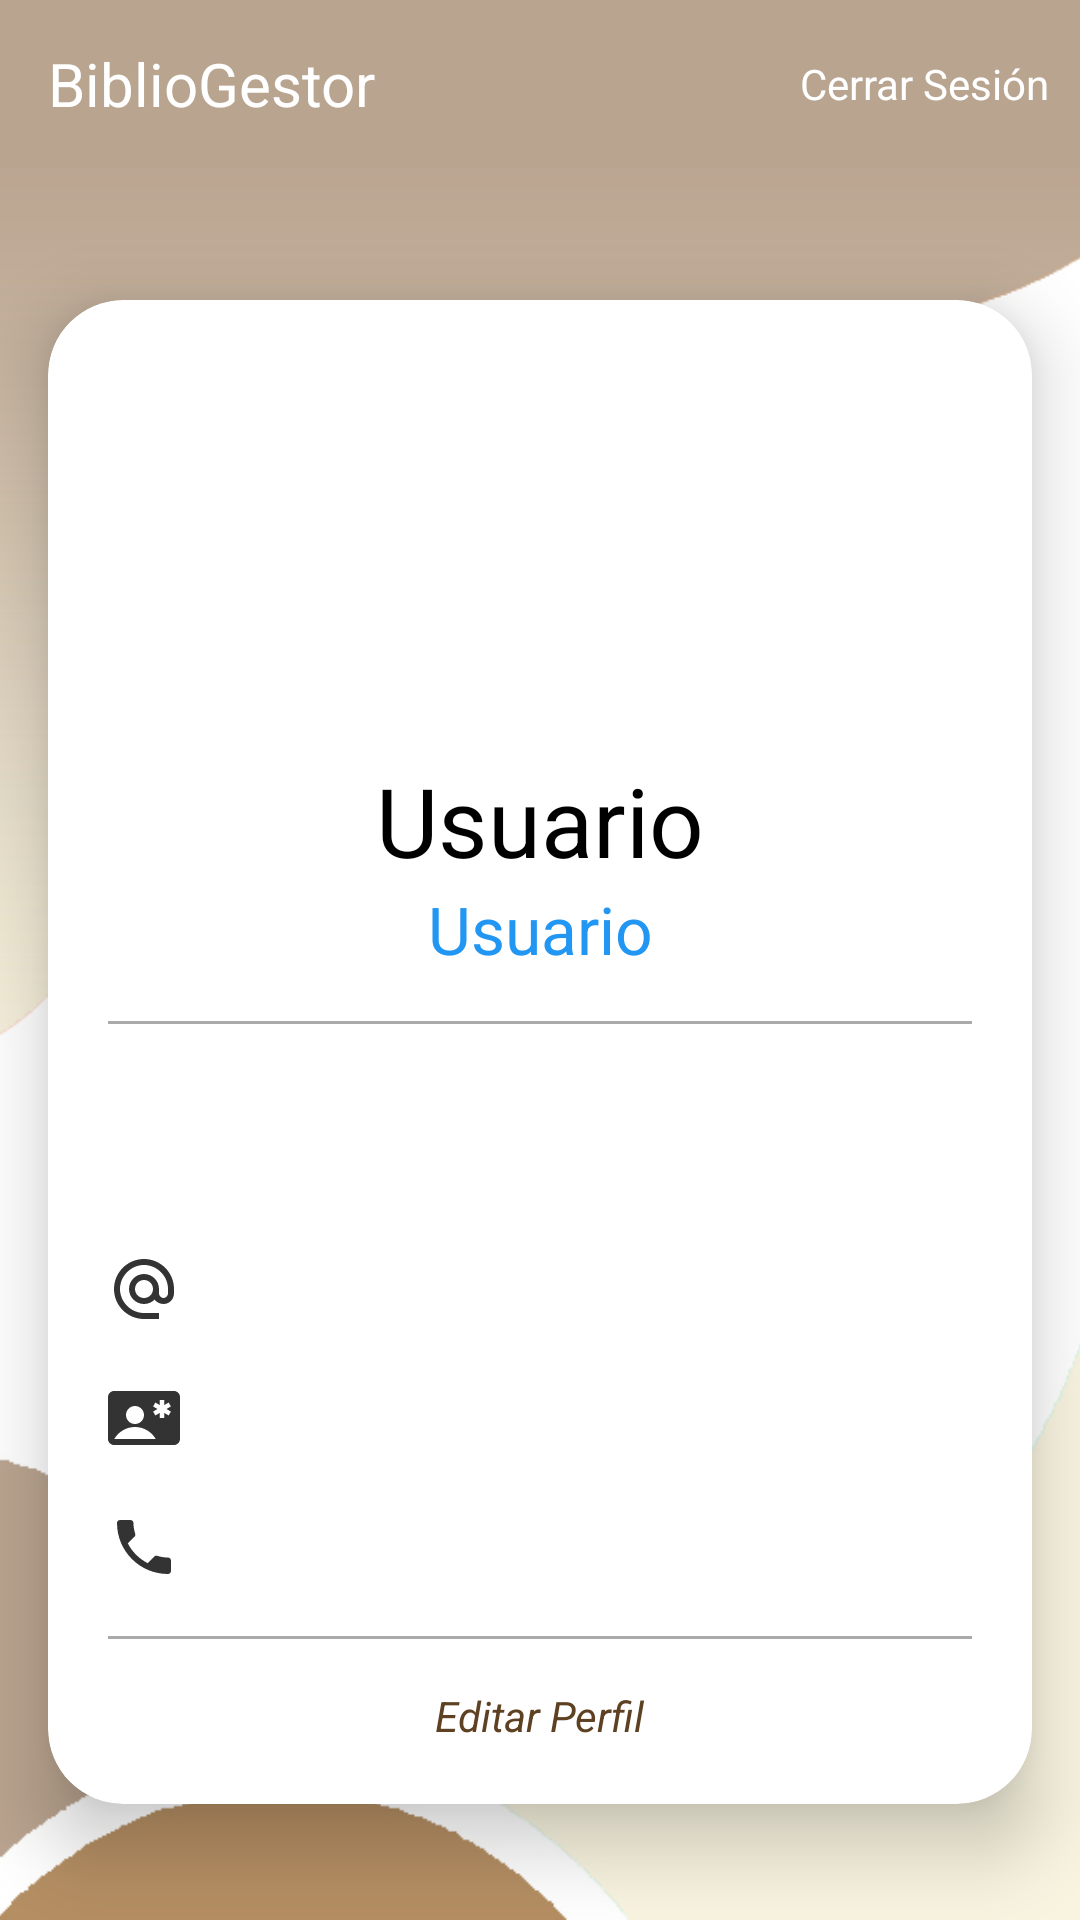

Android layout source for this screen:
<!-- AndroidManifest.xml: application theme AppTheme -->
<!-- res/layout/fragment_perfil.xml -->
<?xml version="1.0" encoding="utf-8"?>
<FrameLayout xmlns:android="http://schemas.android.com/apk/res/android"
    xmlns:tools="http://schemas.android.com/tools"
    android:layout_width="match_parent"
    android:layout_height="match_parent"
    xmlns:app="http://schemas.android.com/apk/res-auto"
    android:background="@color/crema"
    tools:context=".Controlador.Perfil">

    
    <ImageView
        android:id="@+id/background_image"
        android:layout_width="match_parent"
        android:layout_height="match_parent"
        android:scaleType="centerCrop"
        android:src="@drawable/bg"

        app:layout_constraintTop_toTopOf="parent"
        app:layout_constraintStart_toStartOf="parent"
        app:layout_constraintEnd_toEndOf="parent"
        app:layout_constraintBottom_toBottomOf="parent" />

    <androidx.appcompat.widget.Toolbar
        android:id="@+id/toolbar"
        android:layout_width="match_parent"
        android:layout_height="?attr/actionBarSize"
        android:background="@color/color_principal"
        app:title="BiblioGestor"
        app:titleTextColor="@color/white"
        app:layout_constraintTop_toTopOf="parent"
        app:layout_constraintStart_toStartOf="parent"
        app:layout_constraintEnd_toEndOf="parent" >

        <TextView
            android:id="@+id/toolbar_title_text"
            android:layout_width="wrap_content"
            android:layout_height="wrap_content"
            android:text="BiblioGestor"
            android:textColor="@color/white"
            android:textSize="20sp"
            />

        
        <RelativeLayout
            android:id="@+id/btn_perfil"
            android:layout_width="match_parent"
            android:layout_height="match_parent">

            
            <TextView
                android:id="@+id/btn_logout"
                android:layout_width="wrap_content"
                android:layout_height="wrap_content"
                android:text="Cerrar Sesión"
                android:textColor="@color/white"
                android:layout_centerVertical="true"
                android:layout_alignParentEnd="true"
                android:layout_marginEnd="10dp" />

            
            <ImageView
                android:id="@+id/anadirlibro2"
                android:layout_width="wrap_content"
                android:layout_height="wrap_content"
                android:src="@drawable/ic_logout"
                app:tint="@color/white"
                android:layout_centerVertical="true"
                android:layout_toStartOf="@id/btn_logout"
                android:layout_marginEnd="3dp" />
        </RelativeLayout>
    </androidx.appcompat.widget.Toolbar>
    
    <androidx.cardview.widget.CardView
        android:layout_width="match_parent"
        android:layout_height="wrap_content"
        android:layout_marginTop="100dp"
        android:layout_marginStart="16dp"
        android:layout_marginEnd="16dp"
        android:layout_marginBottom="16dp"
        android:padding="16dp"
        app:cardCornerRadius="25dp"
        app:cardElevation="15dp"
        app:layout_constraintTop_toBottomOf="@id/toolbar"
        app:layout_constraintBottom_toBottomOf="parent"
        >

        <LinearLayout
            android:layout_width="match_parent"
            android:layout_height="wrap_content"
            android:orientation="vertical"
            android:padding="20dp">

            <ImageView
                android:id="@+id/imageViewPerfil"
                android:layout_width="100dp"
                android:layout_height="100dp"
                android:layout_gravity="center"
                android:layout_marginTop="16dp"
                android:layout_marginBottom="16dp"
                android:scaleType="centerCrop" />

            <TextView
                android:id="@+id/textViewUsuario"
                android:layout_width="match_parent"
                android:layout_height="wrap_content"
                android:gravity="center"
                android:text="Usuario"
                android:textColor="@color/black"
                android:textSize="32dp" />

            <TextView
                android:id="@+id/textViewTipoUsuario"
                android:layout_width="match_parent"
                android:layout_height="wrap_content"
                android:gravity="center"
                android:text="Usuario"
                android:textColor="@color/titulo"
                android:textSize="22dp" />


            <View
                android:layout_width="match_parent"
                android:layout_height="1dp"
                android:layout_marginTop="16dp"
                android:layout_marginBottom="16dp"
                android:background="@android:color/darker_gray" />

            <TextView
                android:id="@+id/textViewNombre"
                android:layout_width="wrap_content"
                android:layout_height="wrap_content"
                android:layout_marginTop="16dp"
                android:drawableStart="@drawable/ic_user"
                android:drawablePadding="8dp"
                android:textColor="@color/black"
                android:textSize="20sp" />


            <TextView
                android:id="@+id/textViewCorreo"
                android:layout_width="wrap_content"
                android:layout_height="wrap_content"
                android:layout_marginTop="16dp"
                android:drawableStart="@drawable/ic_mail"
                android:drawablePadding="8dp"
                android:textColor="@color/black"
                android:textSize="20sp" />

            <TextView
                android:id="@+id/textViewDNI"
                android:layout_width="wrap_content"
                android:layout_height="wrap_content"
                android:layout_marginTop="16dp"
                android:drawableStart="@drawable/ic_dni"
                android:drawablePadding="8dp"
                android:textColor="@color/black"
                android:textSize="20sp" />

            <TextView
                android:id="@+id/textViewTelefono"
                android:layout_width="wrap_content"
                android:layout_height="wrap_content"
                android:layout_marginTop="16dp"
                android:drawableStart="@drawable/ic_tlf"
                android:drawablePadding="8dp"
                android:textColor="@color/black"
                android:textSize="20sp" />

            <View
                android:layout_width="match_parent"
                android:layout_height="1dp"
                android:layout_marginTop="16dp"
                android:layout_marginBottom="16dp"
                android:background="@android:color/darker_gray" />

            <TextView
                android:id="@+id/enl_editar_prefil"
                android:layout_width="wrap_content"
                android:layout_height="wrap_content"
                android:layout_gravity="center"
                android:text="Editar Perfil"
                android:textColor="@color/enlace"
                android:textStyle="italic" />
        </LinearLayout>


    </androidx.cardview.widget.CardView>

</FrameLayout>
<!-- resources referenced by this layout -->
<resources>
  <color name="black">#FF000000</color>
  <color name="color_principal">#B8A48F</color>
  <color name="crema">#f9f4e0</color>
  <color name="enlace">#5E4122</color>
  <color name="titulo">#2196F3</color>
  <color name="white">#FFFFFFFF</color>
  <!-- drawable bg: jpg bitmap (drawable, 49114 bytes) -->
  <!-- drawable ic_dni (drawable-anydpi) -->
  <vector xmlns:android="http://schemas.android.com/apk/res/android"
      android:width="24dp"
      android:height="24dp"
      android:viewportWidth="24"
      android:viewportHeight="24"
      android:tint="#000000"
      android:alpha="0.8">
    <path
        android:fillColor="@android:color/white"
        android:pathData="M22,3H2C0.9,3 0,3.9 0,5v14c0,1.1 0.9,2 2,2h20c1.1,0 1.99,-0.9 1.99,-2L24,5C24,3.9 23.1,3 22,3zM9,8c1.65,0 3,1.35 3,3s-1.35,3 -3,3s-3,-1.35 -3,-3S7.35,8 9,8zM2.08,19c1.38,-2.39 3.96,-4 6.92,-4s5.54,1.61 6.92,4H2.08zM20.97,9.85l-0.75,1.3l-1.47,-0.85V12h-1.5v-1.7l-1.47,0.85l-0.75,-1.3L16.5,9l-1.47,-0.85l0.75,-1.3l1.47,0.85V6h1.5v1.7l1.47,-0.85l0.75,1.3L19.5,9L20.97,9.85z"/>
  </vector>
  <!-- drawable ic_mail (drawable-anydpi) -->
  <vector xmlns:android="http://schemas.android.com/apk/res/android"
      android:width="24dp"
      android:height="24dp"
      android:viewportWidth="24"
      android:viewportHeight="24"
      android:tint="#000000"
      android:alpha="0.8">
    <path
        android:fillColor="@android:color/white"
        android:pathData="M12,2C6.48,2 2,6.48 2,12s4.48,10 10,10h5v-2h-5c-4.34,0 -8,-3.66 -8,-8s3.66,-8 8,-8 8,3.66 8,8v1.43c0,0.79 -0.71,1.57 -1.5,1.57s-1.5,-0.78 -1.5,-1.57L17,12c0,-2.76 -2.24,-5 -5,-5s-5,2.24 -5,5 2.24,5 5,5c1.38,0 2.64,-0.56 3.54,-1.47 0.65,0.89 1.77,1.47 2.96,1.47 1.97,0 3.5,-1.6 3.5,-3.57L22,12c0,-5.52 -4.48,-10 -10,-10zM12,15c-1.66,0 -3,-1.34 -3,-3s1.34,-3 3,-3 3,1.34 3,3 -1.34,3 -3,3z"/>
  </vector>
  <!-- drawable ic_tlf (drawable-anydpi) -->
  <vector xmlns:android="http://schemas.android.com/apk/res/android"
      android:width="24dp"
      android:height="24dp"
      android:viewportWidth="24"
      android:viewportHeight="24"
      android:tint="#000000"
      android:alpha="0.8">
    <path
        android:fillColor="@android:color/white"
        android:pathData="M6.62,10.79c1.44,2.83 3.76,5.14 6.59,6.59l2.2,-2.2c0.27,-0.27 0.67,-0.36 1.02,-0.24 1.12,0.37 2.33,0.57 3.57,0.57 0.55,0 1,0.45 1,1V20c0,0.55 -0.45,1 -1,1 -9.39,0 -17,-7.61 -17,-17 0,-0.55 0.45,-1 1,-1h3.5c0.55,0 1,0.45 1,1 0,1.25 0.2,2.45 0.57,3.57 0.11,0.35 0.03,0.74 -0.25,1.02l-2.2,2.2z"/>
  </vector>
  <style name="AppTheme" parent="Base.Theme.AppCompat.Light.DarkActionBar">
          <item name="colorPrimary">@color/color_principal</item>
          <item name="android:textColorPrimary">@color/white</item>
          <item name="android:itemTextAppearance">@style/MenuItemTextStyle</item>
      </style>
  <style name="MenuItemTextStyle">
          
          <item name="android:textColor">@color/black</item>
      </style>
</resources>
